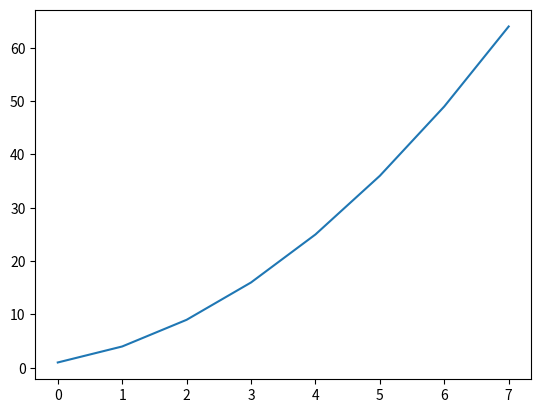

Write the Python code that produced this figure.
#vscode에서 python 그래프가 안 보일 때 ↓
#https://geniekj.blogspot.com/2019/11/vscode-python.html


from matplotlib import pyplot as plt    #import matplotlib.pyplot as plt
import matplotlib as mpl
import numpy as np

x = [1, 4, 9, 16, 25, 36, 49, 64]
plt.plot(x)
plt.show(x)